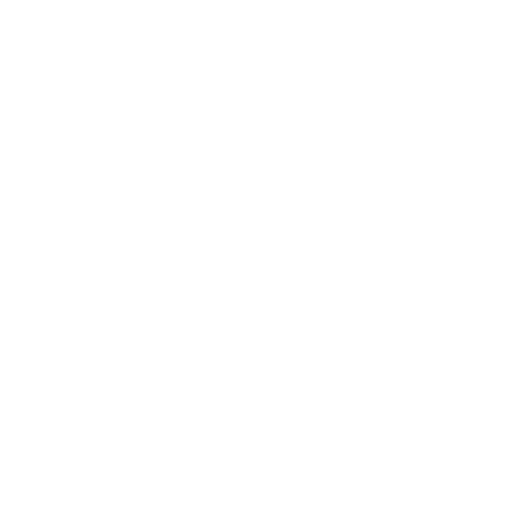
t = 0.00 s
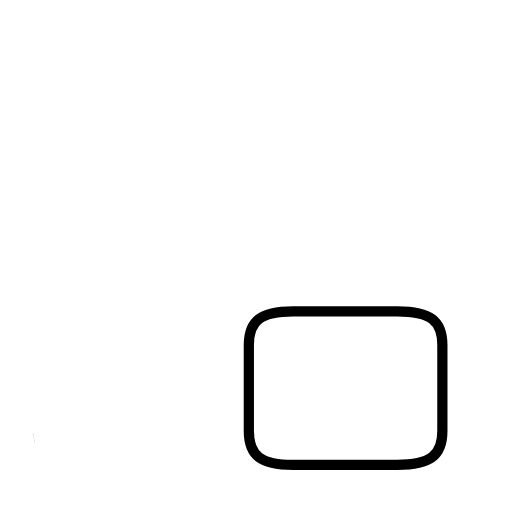
t = 1.88 s
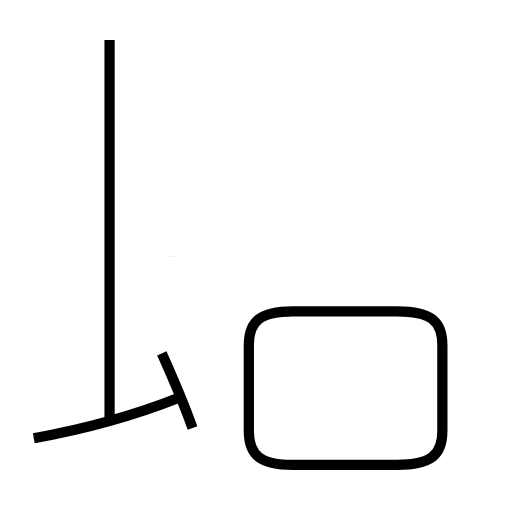
t = 3.67 s
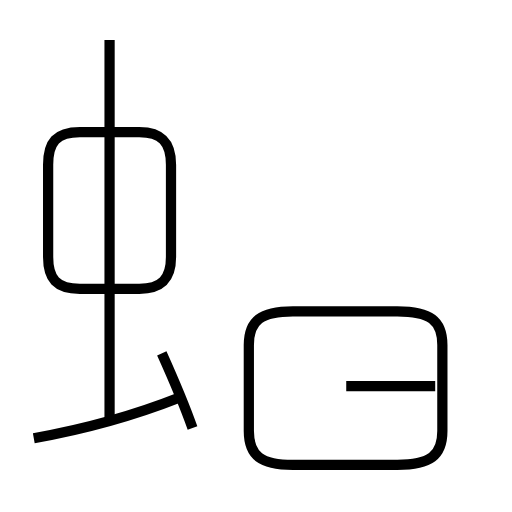
t = 5.43 s
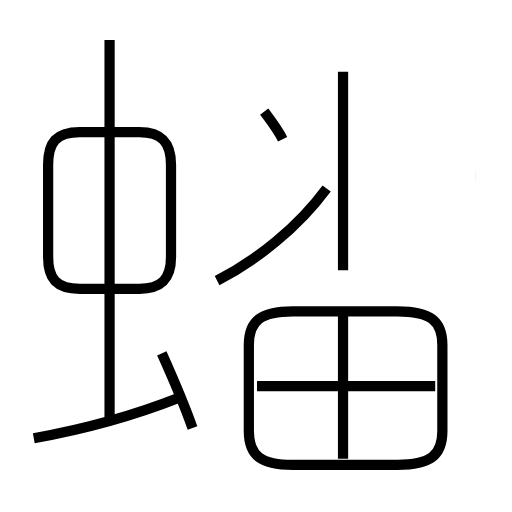
t = 7.22 s
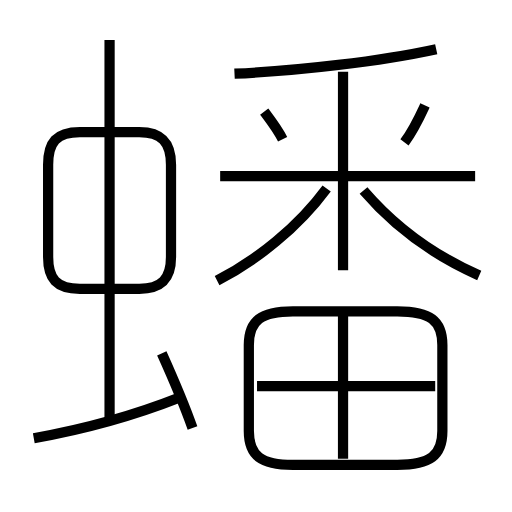
t = 9.11 s

The animated SVG that drew these frames (rendered in a browser with its animation timeline set to each time). Animation: 14 SMIL elements (animate=14); one cycle of 9.11 s.

<?xml version='1.0' encoding='utf-8'?>
<svg viewBox="0.0 -6.0 50.0 50.0" version="1.1" xmlns="http://www.w3.org/2000/svg"><rect x="-1000" y="-1000" width="2000" height="2000" stroke="white" fill="white" /><g style="fill:none;stroke:#000000;stroke-width:1"><path d="M 28.6 1.4 L 38.8 1.4 C 42.0 1.4 43.2 0.5 43.2 -1.9 L 43.2 -10.3 C 43.2 -12.7 42.0 -13.6 38.8 -13.6 L 28.6 -13.6 C 25.5 -13.6 24.3 -12.7 24.3 -10.3 L 24.3 -1.9 C 24.3 0.5 25.5 1.4 28.6 1.4 Z " transform="translate(0.0 38.0)" stroke-dasharray="62.558491485464074" stroke-dashoffset="62.558491485464074"><animate attributeName="stroke-dashoffset" from="62.558491485464074" to="0" dur="1.876754744563922s" begin="0s" fill="freeze" /></path><path d="M 3.3 -1.2 C 7.8 -2.0 12.8 -3.3 17.6 -5.2 " transform="translate(0.0 38.0)" stroke-dasharray="14.873339893866897" stroke-dashoffset="14.873339893866897"><animate attributeName="stroke-dashoffset" from="14.873339893866897" to="0" dur="0.44620019681600687s" begin="1.876754744563922s" fill="freeze" /></path><path d="M 18.8 -2.2 C 18.1 -4.2 16.7 -7.5 15.8 -9.5 " transform="translate(0.0 38.0)" stroke-dasharray="7.8942200507062585" stroke-dashoffset="7.8942200507062585"><animate attributeName="stroke-dashoffset" from="7.8942200507062585" to="0" dur="0.23682660152118776s" begin="2.322954941379929s" fill="freeze" /></path><path d="M 10.7 -3.2 L 10.7 -40.1 " transform="translate(0.0 38.0)" stroke-dasharray="36.9" stroke-dashoffset="36.9"><animate attributeName="stroke-dashoffset" from="36.9" to="0" dur="1.107s" begin="2.5597815429011166s" fill="freeze" /></path><path d="M 16.7 -18.9 L 16.7 -27.9 C 16.7 -30.1 15.8 -31.1 13.6 -31.1 L 7.8 -31.1 C 5.5 -31.1 4.7 -30.1 4.7 -27.9 L 4.7 -18.9 C 4.7 -16.8 5.5 -15.8 7.8 -15.8 L 13.6 -15.8 C 15.8 -15.8 16.7 -16.8 16.7 -18.9 Z " transform="translate(0.0 38.0)" stroke-dasharray="50.11939065483588" stroke-dashoffset="50.11939065483588"><animate attributeName="stroke-dashoffset" from="50.11939065483588" to="0" dur="1.5035817196450765s" begin="3.6667815429011164s" fill="freeze" /></path><path d="M 42.5 -6.3 L 25.1 -6.3 " transform="translate(0.0 38.0)" stroke-dasharray="17.4" stroke-dashoffset="17.4"><animate attributeName="stroke-dashoffset" from="17.4" to="0" dur="0.5219999999999999s" begin="5.170363262546193s" fill="freeze" /></path><path d="M 33.5 0.8 L 33.5 -13.2 " transform="translate(0.0 38.0)" stroke-dasharray="14.0" stroke-dashoffset="14.0"><animate attributeName="stroke-dashoffset" from="14.0" to="0" dur="0.42s" begin="5.692363262546193s" fill="freeze" /></path><path d="M 21.2 -16.6 C 25.1 -18.6 29.1 -21.8 31.9 -25.6 " transform="translate(0.0 38.0)" stroke-dasharray="14.100030694743246" stroke-dashoffset="14.100030694743246"><animate attributeName="stroke-dashoffset" from="14.100030694743246" to="0" dur="0.4230009208422974s" begin="6.112363262546193s" fill="freeze" /></path><path d="M 27.6 -30.4 C 27.1 -31.4 26.4 -32.3 25.8 -33.1 " transform="translate(0.0 38.0)" stroke-dasharray="3.2498012988579155" stroke-dashoffset="3.2498012988579155"><animate attributeName="stroke-dashoffset" from="3.2498012988579155" to="0" dur="0.09749403896573747s" begin="6.535364183388491s" fill="freeze" /></path><path d="M 33.5 -17.6 L 33.5 -37.0 " transform="translate(0.0 38.0)" stroke-dasharray="19.4" stroke-dashoffset="19.4"><animate attributeName="stroke-dashoffset" from="19.4" to="0" dur="0.582s" begin="6.632858222354228s" fill="freeze" /></path><path d="M 46.4 -26.8 L 21.5 -26.8 " transform="translate(0.0 38.0)" stroke-dasharray="24.9" stroke-dashoffset="24.9"><animate attributeName="stroke-dashoffset" from="24.9" to="0" dur="0.7469999999999999s" begin="7.214858222354228s" fill="freeze" /></path><path d="M 46.8 -17.1 C 42.5 -19.0 38.5 -21.9 35.5 -25.4 " transform="translate(0.0 38.0)" stroke-dasharray="14.134609505323644" stroke-dashoffset="14.134609505323644"><animate attributeName="stroke-dashoffset" from="14.134609505323644" to="0" dur="0.4240382851597093s" begin="7.961858222354228s" fill="freeze" /></path><path d="M 39.5 -30.1 C 40.4 -31.3 40.9 -32.4 41.5 -33.7 " transform="translate(0.0 38.0)" stroke-dasharray="4.12729062327427" stroke-dashoffset="4.12729062327427"><animate attributeName="stroke-dashoffset" from="4.12729062327427" to="0" dur="0.1238187186982281s" begin="8.385896507513937s" fill="freeze" /></path><path d="M 22.9 -36.8 C 29.2 -37.1 37.1 -38.0 42.6 -39.2" transform="translate(0.0 38.0)" stroke-dasharray="19.865109824851007" stroke-dashoffset="19.865109824851007"><animate attributeName="stroke-dashoffset" from="19.865109824851007" to="0" dur="0.5959532947455302s" begin="8.509715226212165s" fill="freeze" /></path></g></svg>
